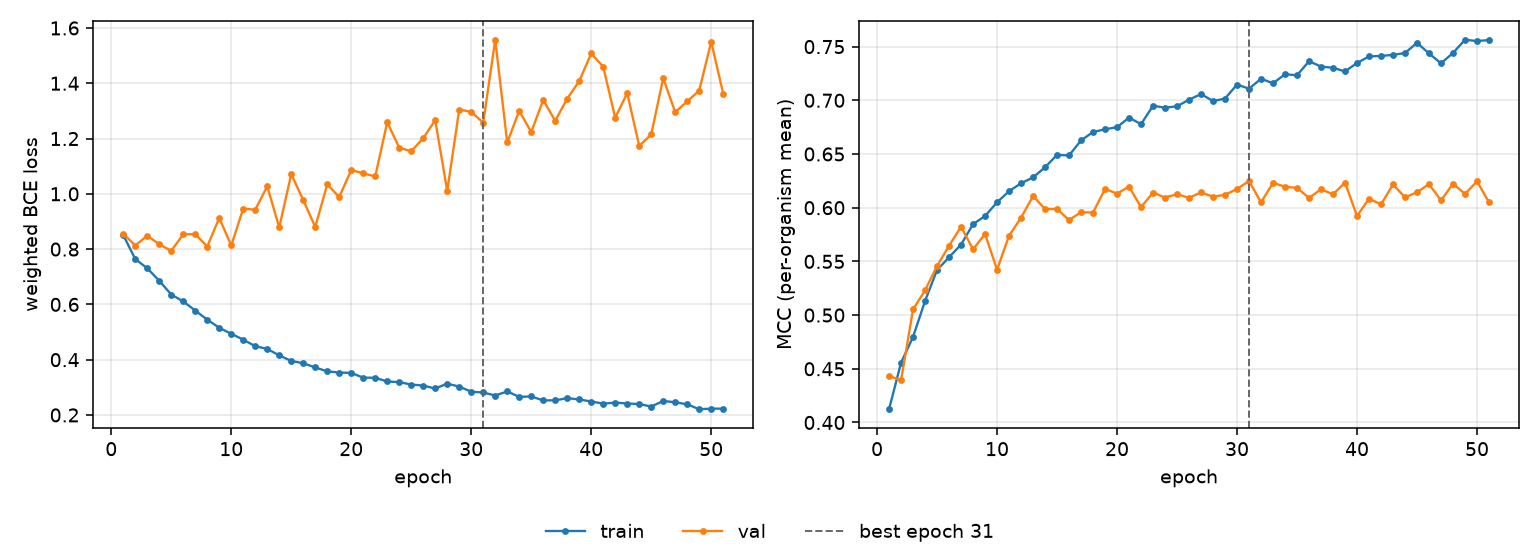

The file beside this chart, header and first rows:
epoch, tr_loss, vl_loss, tr_mcc, vl_mcc, is_best
1, 0.851, 0.856, 0.4124, 0.4434, False
2, 0.764, 0.813, 0.4557, 0.4392, False
3, 0.7307, 0.8487, 0.4797, 0.5054, False
4, 0.6855, 0.8174, 0.5131, 0.523, False
5, 0.6356, 0.7937, 0.542, 0.5457, False
6, 0.6107, 0.8534, 0.5539, 0.5646, False
7, 0.5777, 0.8543, 0.5656, 0.5822, False
8, 0.5448, 0.8093, 0.5847, 0.5612, False
9, 0.5155, 0.9127, 0.5922, 0.5755, False
10, 0.4936, 0.8132, 0.605, 0.5423, False
11, 0.4725, 0.9467, 0.6154, 0.5738, False
12, 0.449, 0.9423, 0.6227, 0.5907, False
13, 0.4387, 1.027, 0.6282, 0.6109, False
14, 0.4156, 0.8784, 0.6376, 0.5988, False
15, 0.3952, 1.071, 0.6492, 0.5988, False
16, 0.3872, 0.9774, 0.6486, 0.5885, False
17, 0.3719, 0.8803, 0.6626, 0.5958, False
18, 0.3577, 1.034, 0.6705, 0.5955, False
19, 0.3535, 0.9882, 0.673, 0.6174, False
20, 0.352, 1.086, 0.675, 0.6131, False
21, 0.335, 1.074, 0.6839, 0.6196, False
22, 0.3345, 1.063, 0.6777, 0.6005, False
23, 0.3211, 1.259, 0.6949, 0.6141, False
24, 0.3187, 1.167, 0.6931, 0.6095, False
25, 0.3101, 1.154, 0.6944, 0.6126, False
26, 0.3062, 1.201, 0.7006, 0.6091, False
27, 0.2958, 1.266, 0.7058, 0.6142, False
28, 0.3133, 1.01, 0.6992, 0.6102, False
29, 0.3026, 1.305, 0.7016, 0.6121, False
30, 0.2841, 1.297, 0.7146, 0.6174, False
31, 0.2813, 1.257, 0.7108, 0.6249, True
32, 0.2704, 1.557, 0.7201, 0.6049, False
33, 0.2851, 1.186, 0.7158, 0.6231, False
34, 0.2655, 1.3, 0.7243, 0.6195, False
35, 0.2669, 1.223, 0.7233, 0.6184, False
36, 0.2526, 1.339, 0.7364, 0.6091, False
37, 0.253, 1.264, 0.7314, 0.6171, False
38, 0.2607, 1.345, 0.7303, 0.6125, False
39, 0.2561, 1.408, 0.7268, 0.6233, False
40, 0.2487, 1.508, 0.7348, 0.5922, False
41, 0.2411, 1.46, 0.7408, 0.6084, False
42, 0.2446, 1.275, 0.7413, 0.6031, False
43, 0.2414, 1.364, 0.7423, 0.6216, False
44, 0.2395, 1.173, 0.744, 0.6096, False
45, 0.2304, 1.215, 0.7535, 0.6144, False
46, 0.2505, 1.419, 0.7436, 0.6219, False
47, 0.246, 1.296, 0.7344, 0.6067, False
48, 0.2386, 1.334, 0.7441, 0.6223, False
49, 0.2208, 1.374, 0.7564, 0.6128, False
50, 0.2227, 1.55, 0.7552, 0.6245, False
51, 0.223, 1.362, 0.7561, 0.605, False
